Run: headless pygame with SDL's dummy video driver; simulated clock (each Clock.tick advances the game by its frame time, no real sleeping); random seed 0; keys injected as events and as key.get_pressed() state; no mouse input.
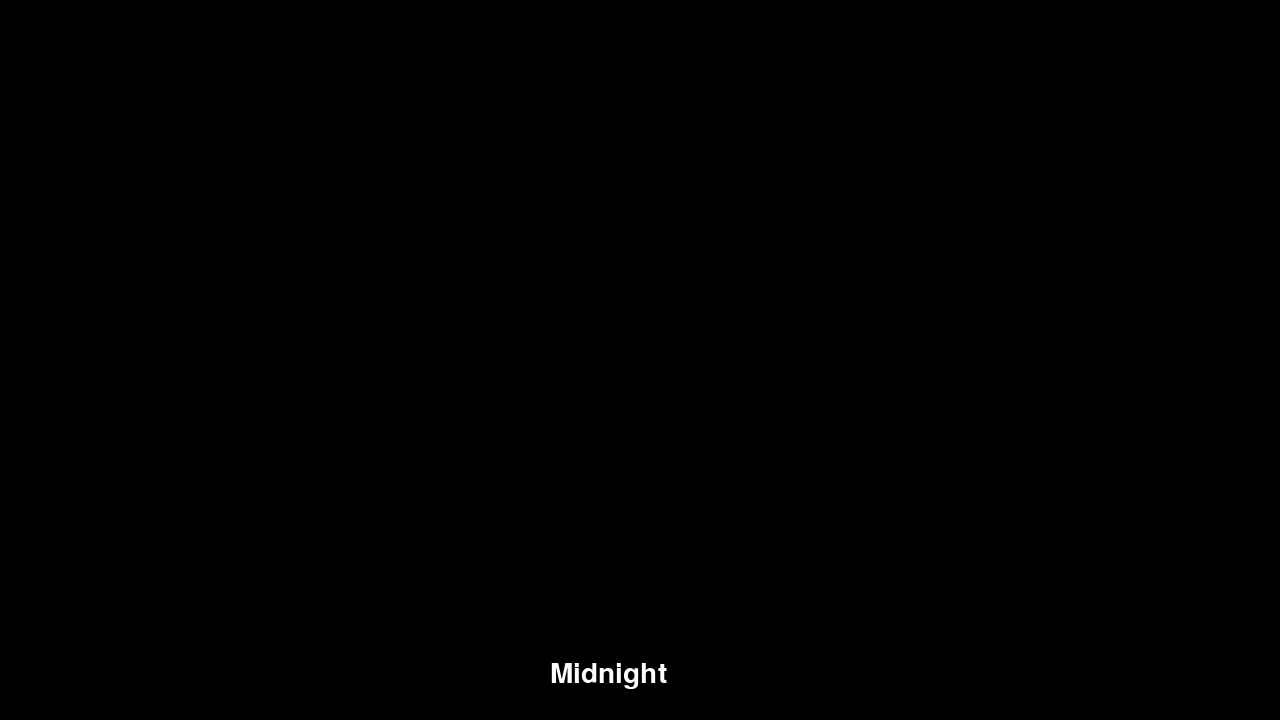
Frame 1 of 4 · flips 1–60 · no input
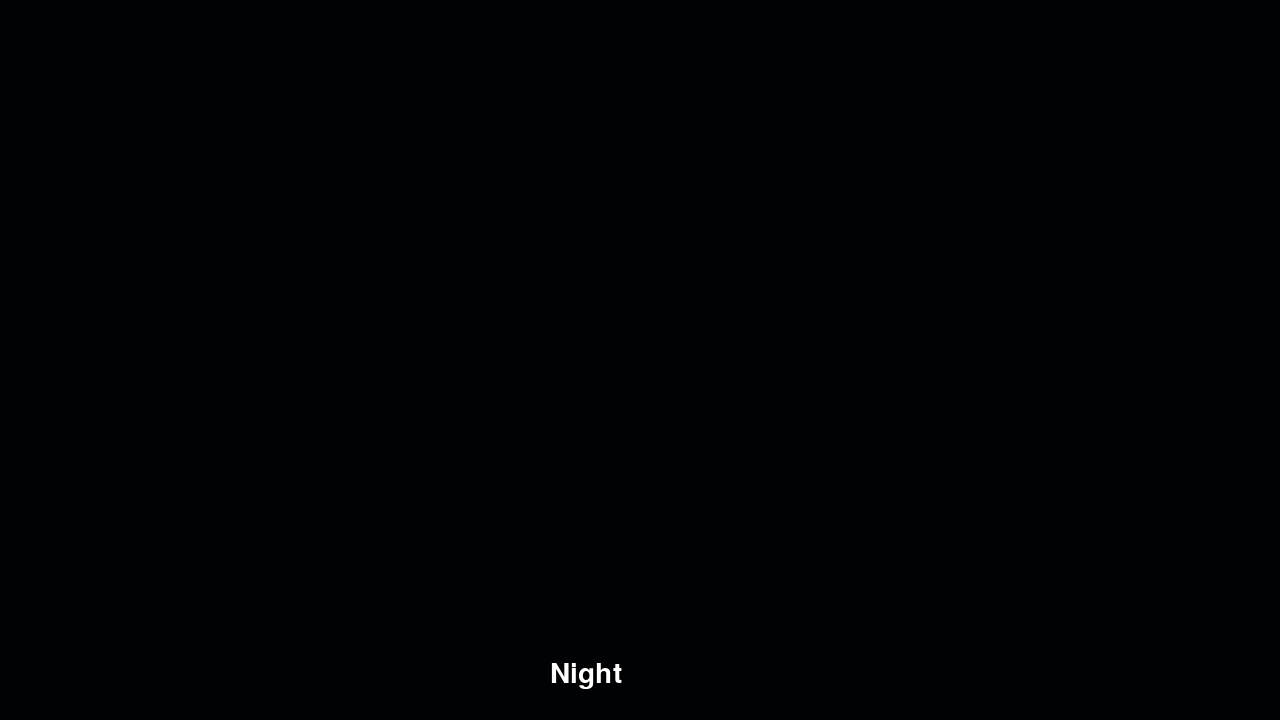
Frame 2 of 4 · flips 61–180 · tapped SPACE, RETURN · held RIGHT (→), D
Frame 3 of 4 · flips 181–300 · held DOWN (↓), S · screen unchanged from frame 2, image omitted
Frame 4 of 4 · flips 301–420 · held LEFT (←), A, UP (↑), W · screen same as frame 1, image omitted

The pygame program that drew these frames:

import pygame as p, sys

p.init()

font = p.font.SysFont('arial', 42)

pd = p.display
win = pd.set_mode((1280, 720))
pd.set_caption("The Hues of Fibonacci by @Abracadabrazen")

One = abs(-1)
Midnight = (One, 0, 1)
Night = (1, 2, 3)
Dusk = (5, 8, 13)
Dawn = (21, 34, 55)
Noon = (89, 144, 233)
bg = [Midnight, Night, Dusk, Dawn, Noon]
times = ['Midnight', 'Night', 'Dusk', 'Dawn', 'Noon']

x = 0
while True:
    text = font.render(times[x], True, (255, 255, 255))

    win.fill(bg[x])
    win.blit(text, (550, 660))

    for event in p.event.get():
        if event.type == p.KEYDOWN:
            if event.key == p.K_ESCAPE: sys.exit()
            if event.key == p.K_RIGHT: x += 1
            if event.key == p.K_LEFT: x -= 1

        if x < 0: x = len(bg) - 1
        if x >= len(bg): x = 0

    pd.update()
